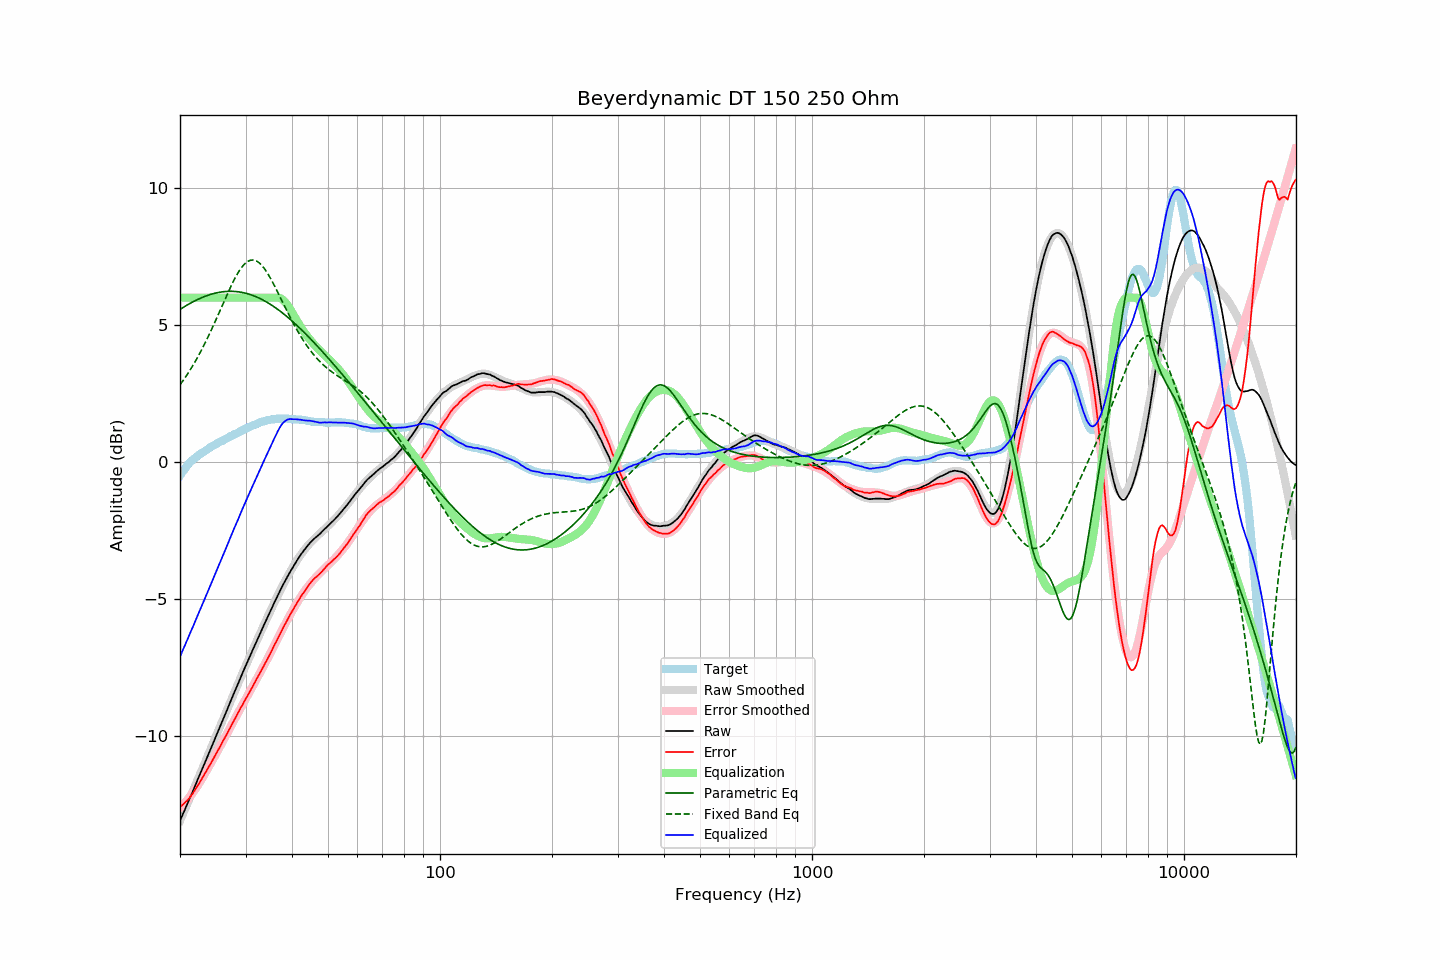

The table this chart was drawn from, first rows:
frequency, raw, error, smoothed, error_smoothed, equalization, parametric_eq, fixed_band_eq, equalized_raw, equalized_smoothed, target
20.00, -13.11, -12.61, -13.11, -12.64, 6.00, 5.57, 2.82, -7.11, -7.11, -0.50
20.20, -12.98, -12.57, -12.98, -12.58, 6.00, 5.61, 2.90, -6.98, -6.98, -0.41
20.40, -12.84, -12.51, -12.84, -12.52, 6.00, 5.64, 2.98, -6.84, -6.84, -0.33
20.61, -12.71, -12.45, -12.71, -12.45, 6.00, 5.68, 3.06, -6.71, -6.71, -0.26
20.81, -12.57, -12.40, -12.57, -12.39, 6.00, 5.71, 3.15, -6.57, -6.57, -0.17
21.02, -12.44, -12.35, -12.44, -12.32, 6.00, 5.75, 3.24, -6.44, -6.44, -0.09
21.23, -12.30, -12.27, -12.30, -12.24, 6.00, 5.78, 3.33, -6.30, -6.30, -0.03
21.44, -12.16, -12.19, -12.16, -12.17, 6.00, 5.81, 3.42, -6.16, -6.16, 0.03
21.66, -12.03, -12.11, -12.03, -12.09, 6.00, 5.84, 3.52, -6.03, -6.03, 0.07
21.87, -11.89, -12.02, -11.89, -12.01, 6.00, 5.88, 3.62, -5.89, -5.89, 0.13
22.09, -11.75, -11.93, -11.75, -11.92, 6.00, 5.90, 3.72, -5.75, -5.75, 0.18
22.31, -11.61, -11.84, -11.62, -11.84, 6.00, 5.93, 3.83, -5.61, -5.62, 0.22
22.54, -11.47, -11.74, -11.48, -11.74, 6.00, 5.96, 3.93, -5.47, -5.48, 0.26
22.76, -11.34, -11.65, -11.34, -11.65, 6.00, 5.99, 4.04, -5.34, -5.34, 0.30
22.99, -11.20, -11.54, -11.20, -11.55, 6.00, 6.01, 4.16, -5.20, -5.20, 0.33
23.22, -11.06, -11.44, -11.06, -11.44, 6.00, 6.03, 4.27, -5.06, -5.06, 0.37
23.45, -10.92, -11.33, -10.92, -11.34, 6.00, 6.06, 4.39, -4.92, -4.92, 0.41
23.69, -10.78, -11.24, -10.78, -11.24, 6.00, 6.08, 4.51, -4.78, -4.78, 0.45
23.92, -10.64, -11.13, -10.64, -11.14, 6.00, 6.10, 4.63, -4.64, -4.64, 0.49
24.16, -10.50, -11.04, -10.50, -11.03, 6.00, 6.12, 4.76, -4.50, -4.50, 0.54
24.40, -10.36, -10.93, -10.36, -10.93, 6.00, 6.13, 4.88, -4.36, -4.36, 0.57
24.65, -10.22, -10.82, -10.22, -10.82, 6.00, 6.15, 5.01, -4.22, -4.22, 0.60
24.89, -10.08, -10.71, -10.08, -10.72, 6.00, 6.16, 5.14, -4.08, -4.08, 0.63
25.14, -9.94, -10.61, -9.94, -10.61, 6.00, 6.18, 5.28, -3.94, -3.94, 0.67
25.39, -9.80, -10.50, -9.80, -10.50, 6.00, 6.19, 5.41, -3.80, -3.80, 0.70
25.65, -9.66, -10.40, -9.66, -10.39, 6.00, 6.20, 5.54, -3.66, -3.66, 0.74
25.91, -9.52, -10.28, -9.52, -10.28, 6.00, 6.21, 5.68, -3.52, -3.52, 0.76
26.16, -9.38, -10.17, -9.38, -10.18, 6.00, 6.22, 5.81, -3.38, -3.38, 0.79
26.43, -9.24, -10.07, -9.24, -10.06, 6.00, 6.22, 5.94, -3.24, -3.24, 0.83
26.69, -9.10, -9.96, -9.10, -9.95, 6.00, 6.23, 6.07, -3.10, -3.10, 0.86
26.96, -8.95, -9.84, -8.96, -9.84, 6.00, 6.23, 6.20, -2.95, -2.96, 0.89
27.23, -8.81, -9.74, -8.82, -9.73, 6.00, 6.23, 6.33, -2.81, -2.82, 0.92
27.50, -8.67, -9.63, -8.68, -9.62, 6.00, 6.23, 6.45, -2.67, -2.68, 0.95
27.77, -8.53, -9.50, -8.54, -9.51, 6.00, 6.23, 6.57, -2.53, -2.54, 0.97
28.05, -8.39, -9.40, -8.40, -9.40, 6.00, 6.23, 6.69, -2.39, -2.40, 1.01
28.33, -8.26, -9.29, -8.26, -9.30, 6.00, 6.22, 6.80, -2.26, -2.26, 1.03
28.62, -8.12, -9.19, -8.12, -9.19, 6.00, 6.21, 6.90, -2.12, -2.12, 1.06
28.90, -7.98, -9.08, -7.98, -9.08, 6.00, 6.21, 6.99, -1.98, -1.98, 1.10
29.19, -7.84, -8.96, -7.84, -8.97, 6.00, 6.20, 7.08, -1.84, -1.84, 1.12
29.48, -7.70, -8.87, -7.71, -8.86, 6.00, 6.19, 7.15, -1.70, -1.71, 1.17
29.78, -7.56, -8.75, -7.57, -8.76, 6.00, 6.17, 7.22, -1.56, -1.57, 1.19
30.08, -7.43, -8.65, -7.44, -8.65, 6.00, 6.16, 7.27, -1.43, -1.44, 1.22
30.38, -7.30, -8.55, -7.30, -8.54, 6.00, 6.14, 7.32, -1.30, -1.30, 1.24
30.68, -7.17, -8.45, -7.17, -8.44, 6.00, 6.12, 7.35, -1.17, -1.17, 1.27
30.99, -7.04, -8.34, -7.03, -8.33, 6.00, 6.11, 7.37, -1.04, -1.03, 1.29
31.30, -6.90, -8.23, -6.90, -8.22, 6.00, 6.09, 7.37, -0.90, -0.90, 1.32
31.61, -6.77, -8.12, -6.77, -8.12, 6.00, 6.06, 7.37, -0.77, -0.77, 1.35
31.93, -6.63, -8.00, -6.64, -8.01, 6.00, 6.04, 7.35, -0.63, -0.64, 1.37
32.24, -6.50, -7.89, -6.51, -7.90, 6.00, 6.01, 7.32, -0.50, -0.51, 1.39
32.57, -6.37, -7.79, -6.38, -7.80, 6.00, 5.99, 7.28, -0.37, -0.38, 1.42
32.89, -6.24, -7.69, -6.25, -7.69, 6.00, 5.96, 7.23, -0.24, -0.25, 1.45
33.22, -6.11, -7.58, -6.12, -7.58, 6.00, 5.93, 7.17, -0.11, -0.12, 1.46
33.55, -5.99, -7.47, -5.99, -7.47, 6.00, 5.90, 7.10, 0.01, 0.01, 1.48
33.89, -5.86, -7.35, -5.86, -7.35, 6.00, 5.87, 7.02, 0.14, 0.14, 1.49
34.23, -5.73, -7.25, -5.73, -7.24, 6.00, 5.83, 6.93, 0.27, 0.27, 1.52
34.57, -5.61, -7.14, -5.60, -7.13, 6.00, 5.80, 6.84, 0.39, 0.40, 1.53
34.92, -5.48, -7.02, -5.48, -7.01, 6.00, 5.76, 6.74, 0.52, 0.52, 1.53
35.27, -5.35, -6.91, -5.35, -6.90, 6.00, 5.73, 6.63, 0.65, 0.65, 1.55
35.62, -5.23, -6.78, -5.23, -6.78, 6.00, 5.69, 6.52, 0.77, 0.77, 1.55
35.97, -5.10, -6.66, -5.10, -6.67, 6.00, 5.65, 6.41, 0.90, 0.90, 1.56
... 635 more rows
